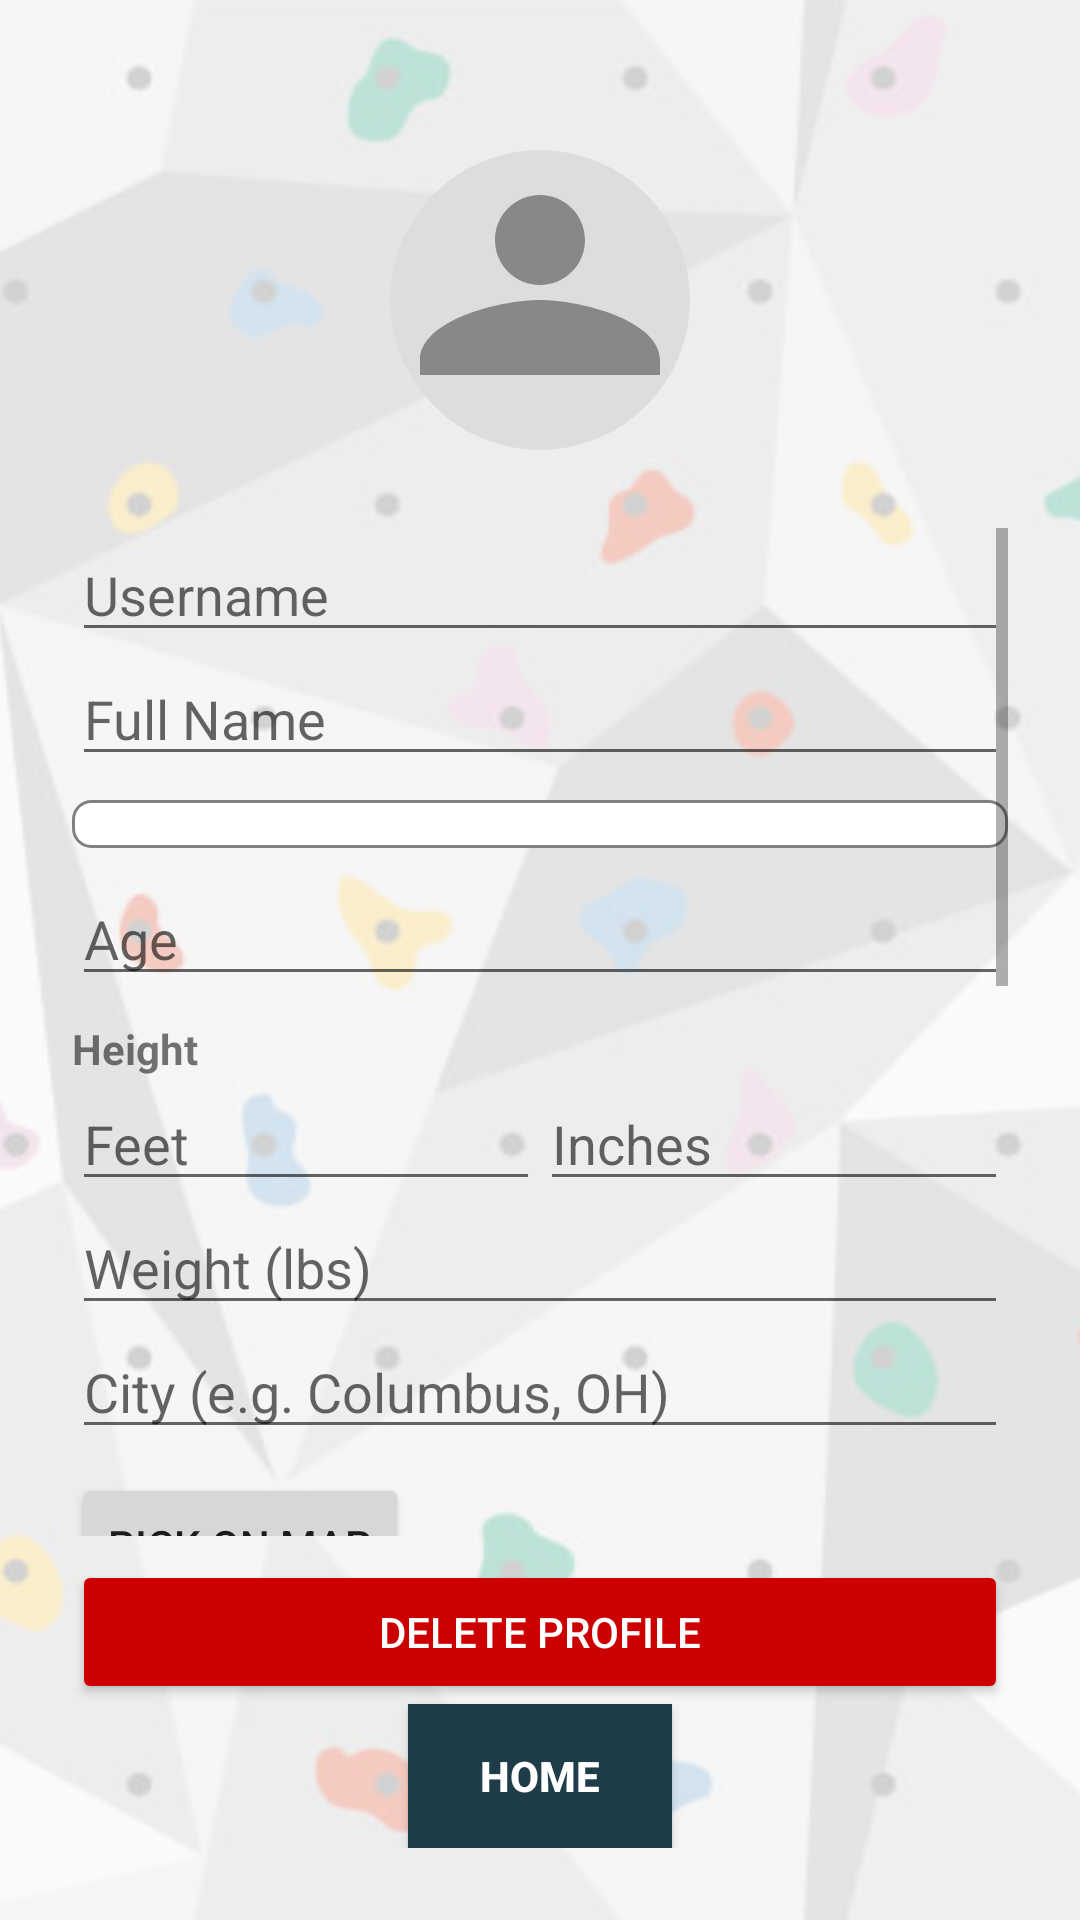

This screen was rendered from an Android layout file. Write that file and the resources it references.
<!-- AndroidManifest.xml: application theme Theme.BetaBuddy -->
<!-- res/layout/fragment_profile.xml -->
<?xml version="1.0" encoding="utf-8"?>
<FrameLayout xmlns:android="http://schemas.android.com/apk/res/android"
    xmlns:app="http://schemas.android.com/apk/res-auto"
    android:layout_width="match_parent"
    android:layout_height="match_parent">

    
    <ImageView
        android:id="@+id/bgImage"
        android:layout_width="match_parent"
        android:layout_height="match_parent"
        android:src="@drawable/rockclimbingbgrd"
        android:scaleType="centerCrop"
        android:alpha="0.25" />

    
    <LinearLayout
        android:orientation="vertical"
        android:padding="24dp"
        android:layout_width="match_parent"
        android:layout_height="match_parent">

        
        <com.google.android.material.imageview.ShapeableImageView
            android:id="@+id/imageProfile"
            android:layout_width="120dp"
            android:layout_height="120dp"
            android:layout_gravity="center_horizontal"
            android:layout_marginTop="16dp"
            android:layout_marginBottom="16dp"
            android:src="@drawable/default_pfp"
            android:scaleType="centerCrop"
            android:contentDescription="@string/pfp"
            app:shapeAppearanceOverlay="@style/CircleImageView" />

        
        <ScrollView
            android:layout_width="match_parent"
            android:layout_height="0dp"
            android:layout_weight="1"
            android:fillViewport="true">

            <LinearLayout
                android:orientation="vertical"
                android:layout_width="match_parent"
                android:layout_height="wrap_content">

                
                <EditText
                    android:id="@+id/etUsername"
                    android:layout_width="match_parent"
                    android:layout_height="wrap_content"
                    android:hint="Username"
                    android:inputType="textPersonName" />

                
                <EditText
                    android:id="@+id/etName"
                    android:layout_width="match_parent"
                    android:layout_height="wrap_content"
                    android:hint="Full Name"
                    android:inputType="textPersonName" />

                
                <Spinner
                    android:id="@+id/spGender"
                    android:layout_width="match_parent"
                    android:layout_height="wrap_content"
                    android:layout_marginTop="8dp"
                    android:layout_marginBottom="8dp"
                    android:padding="8dp"
                    android:background="@drawable/spinner_outline"
                    android:spinnerMode="dropdown" />

                
                <EditText
                    android:id="@+id/etAge"
                    android:layout_width="match_parent"
                    android:layout_height="wrap_content"
                    android:hint="Age"
                    android:inputType="number" />

                
                <TextView
                    android:layout_width="wrap_content"
                    android:layout_height="wrap_content"
                    android:text="Height"
                    android:layout_marginTop="8dp"
                    android:textStyle="bold" />

                
                <LinearLayout
                    android:orientation="horizontal"
                    android:layout_width="match_parent"
                    android:layout_height="wrap_content"
                    android:weightSum="2"
                    android:gravity="center_vertical">

                    <EditText
                        android:id="@+id/etHeightFeet"
                        android:layout_width="0dp"
                        android:layout_height="wrap_content"
                        android:layout_weight="1"
                        android:hint="Feet"
                        android:inputType="number"
                        android:paddingEnd="8dp" />

                    <EditText
                        android:id="@+id/etHeightInches"
                        android:layout_width="0dp"
                        android:layout_height="wrap_content"
                        android:layout_weight="1"
                        android:hint="Inches"
                        android:inputType="number" />
                </LinearLayout>

                
                <EditText
                    android:id="@+id/etWeight"
                    android:layout_width="match_parent"
                    android:layout_height="wrap_content"
                    android:hint="Weight (lbs)"
                    android:inputType="number" />

                
                <EditText
                    android:id="@+id/etLocation"
                    android:layout_width="match_parent"
                    android:layout_height="wrap_content"
                    android:hint="City (e.g. Columbus, OH)"
                    android:inputType="textCapWords" />

                <Button
                    android:id="@+id/btnPickOnMap"
                    android:layout_width="wrap_content"
                    android:layout_height="wrap_content"
                    android:text="Pick on map"
                    android:layout_marginTop="8dp" />

                
                <Spinner
                    android:id="@+id/spGradeTopRope"
                    android:layout_width="match_parent"
                    android:layout_height="wrap_content"
                    android:layout_marginTop="8dp"
                    android:layout_marginBottom="8dp"
                    android:padding="8dp"
                    android:background="@drawable/spinner_outline"
                    android:spinnerMode="dropdown" />

                <Spinner
                    android:id="@+id/spGradeBoulder"
                    android:layout_width="match_parent"
                    android:layout_height="wrap_content"
                    android:layout_marginTop="8dp"
                    android:layout_marginBottom="8dp"
                    android:padding="8dp"
                    android:background="@drawable/spinner_outline"
                    android:spinnerMode="dropdown" />

                <Spinner
                    android:id="@+id/spGradeLead"
                    android:layout_width="match_parent"
                    android:layout_height="wrap_content"
                    android:layout_marginTop="8dp"
                    android:layout_marginBottom="8dp"
                    android:padding="8dp"
                    android:background="@drawable/spinner_outline"
                    android:spinnerMode="dropdown" />

                
                <CheckBox
                    android:id="@+id/cbHasGear"
                    android:layout_width="wrap_content"
                    android:layout_height="wrap_content"
                    android:text="Has Climbing Gear" />

                <CheckBox
                    android:id="@+id/cbTopRopeCert"
                    android:layout_width="wrap_content"
                    android:layout_height="wrap_content"
                    android:text="Top Rope Certified" />

                <CheckBox
                    android:id="@+id/cbLeadCert"
                    android:layout_width="wrap_content"
                    android:layout_height="wrap_content"
                    android:text="Lead Certified" />
                
                <EditText
                    android:id="@+id/etNotes"
                    android:layout_width="match_parent"
                    android:layout_height="120dp"
                    android:hint="Notes (e.g., 'Climb after 6pm', 'New to the area', etc.)"
                    android:gravity="top"
                    android:background="@android:drawable/edit_text"
                    android:padding="12dp"
                    android:inputType="textMultiLine"
                    android:maxLines="5"
                    android:scrollbars="vertical" />


                
                <Button
                    android:id="@+id/btnSaveProfile"
                    android:layout_width="match_parent"
                    android:layout_height="wrap_content"
                    android:layout_marginTop="16dp"
                    android:text="@string/save" />

            </LinearLayout>
        </ScrollView>

        
        <Button
            android:id="@+id/btnDeleteProfile"
            android:layout_width="match_parent"
            android:layout_height="wrap_content"
            android:layout_marginTop="8dp"
            android:text="Delete Profile"
            android:backgroundTint="@android:color/holo_red_dark"
            android:textColor="@android:color/white" />

        <include layout="@layout/include_home_button" />

    </LinearLayout>
</FrameLayout>
<!-- res/layout/include_home_button.xml (included above) -->
<?xml version="1.0" encoding="utf-8"?>
<Button xmlns:android="http://schemas.android.com/apk/res/android"
    android:id="@+id/btnHome"
    android:layout_width="wrap_content"
    android:layout_height="wrap_content"
    android:layout_gravity="center_horizontal"
    android:text="HOME"
    android:textAllCaps="true"
    android:textColor="@android:color/white"
    android:textStyle="bold"
    android:background="@color/dark_teal"
    android:paddingHorizontal="24dp"
    android:paddingVertical="10dp" />
<!-- resources referenced by this layout -->
<resources>
  <color name="dark_teal">#1e3d49</color>
  <!-- drawable default_pfp (drawable) -->
  <?xml version="1.0" encoding="utf-8"?>
  <vector xmlns:android="http://schemas.android.com/apk/res/android"
      android:width="200dp"
      android:height="200dp"
      android:viewportWidth="24"
      android:viewportHeight="24">
  
      
      <path
          android:fillColor="#DDDDDD"
          android:pathData="M12,2A10,10 0 1,1 2,12A10,10 0 0,1 12,2z"/>
  
      
      <path
          android:fillColor="#888888"
          android:pathData="M12,5c1.66,0 3,1.34 3,3s-1.34,3 -3,3 -3,-1.34 -3,-3 1.34,-3 3,-3zM12,12c-2.67,0 -8,1.34 -8,4v1h16v-1c0,-2.66 -5.33,-4 -8,-4z"/>
  </vector>
  <!-- drawable rockclimbingbgrd: png bitmap (drawable, 29699 bytes) -->
  <!-- drawable spinner_outline (drawable) -->
  <?xml version="1.0" encoding="utf-8"?>
  <shape xmlns:android="http://schemas.android.com/apk/res/android"
      android:shape="rectangle">
  
      
      <stroke
          android:width="1dp"
          android:color="#808080" /> 
  
      
      <corners android:radius="6dp" />
  
      
      <padding
          android:left="8dp"
          android:top="8dp"
          android:right="8dp"
          android:bottom="8dp" />
  
      
      <solid android:color="#FFFFFF" /> 
  </shape>
  <string name="pfp">Profile Picture</string>
  <string name="save">Save</string>
  <style name="CircleImageView">
              <item name="cornerFamily">rounded</item>
              <item name="cornerSize">50%</item>
          </style>
  <style name="Theme.BetaBuddy" parent="Theme.AppCompat.Light.NoActionBar">
              
              <item name="colorPrimary">@color/sage_green</item>
              <item name="colorPrimaryDark">@color/dark_teal</item>
              <item name="colorAccent">@color/blue</item>
          </style>
  <color name="sage_green">#add3d3</color>
  <color name="blue">#51828e</color>
</resources>
